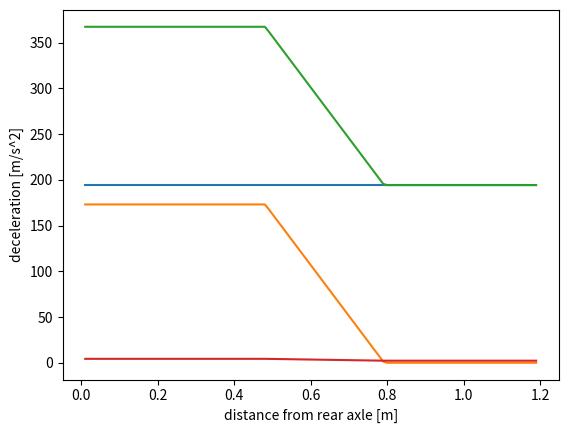

Here is the Python script that generated this plot:
#!/usr/bin/python

#
#					C
#					|
#					|
#					|
#					|
#	A---------------C'-----------B
#
#	l = |AB| 		d = |C'B|				h = |CC'|
#	m - mass[kg]	r - wheel radius[m]		tbf - max braking torque front[Nm]
#	u - friction coefficient				tbb - max braking torque back[Nm]
#	srf - static reaction front				srb - static reaction back
#	drf - dynamic reaction front			drb - dynamic reaction back

import numpy as np
import csv
from matplotlib import pyplot as plt
import math

class Bicycle:
	def __init__(self, l, h, r, tbf, tbb, u, m, a):
		self.l = l
		self.h = h
		self.r = r
		self.tbf = tbf
		self.tbb = tbb
		self.u = u
		self.m = m
		self.a = a
		self.weight = m * 9.81
		self.d = np.arange(0.01, l, 0.01)

	def plot_graph_show(self, x, y, xlabel, ylabel):
		plt.plot(x,y)
		plt.xlabel(xlabel)
		plt.ylabel(ylabel)
		plt.show()

	def plot_graph_save(self, x, y, xlabel, ylabel, filename):
		plt.plot(x,y)
		plt.xlabel(xlabel)
		plt.ylabel(ylabel)
		plt.savefig(filename, bbox_inches = 'tight')

	def static_reaction_fr(self, status):
		out = (self.weight * self.d) / self.l
		if status == 0:
			return out
		elif status == 1:
			self.plot_graph_save(self.d, out, 'distance from rear axle [m]', 'reaction on front axle [N]')
		elif status == 2:
			self.plot_graph_save(self.d, out, 'distance from rear axle [m]', 'reaction on front axle [N]', 'static_reaction_front.jpg')
		elif status == 3:
			for i in out:
				print(i)

	def static_reaction_rr(self, status):
		out = self.weight - self.static_reaction_fr(0)
		if status == 0:
			return out
		elif status == 1:
			self.plot_graph_show(self.d, out, 'distance from rear axle [m]', 'reaction on rear axle [N]')
		elif status == 2:
			self.plot_graph_save(self.d, out, 'distance from rear axle [m]', 'reaction on rear axle [N]', 'static_reaction_rear.jpg')
		elif status == 3:
			for i in out:
				print(i)
	
	def dynamic_reaction_fr(self, status):
		out = (self.weight * self.d + self.m * self.a * self.h) / self.l
		if status == 0:
			return out
		elif status == 1:
			self.plot_graph_save(self.d, out, 'distance from rear axle [m]', 'reaction on front axle [N]')
		elif status == 2:
			self.plot_graph_save(self.d, out, 'distance from rear axle [m]', 'reaction on front axle [N]', 'dynamic_reaction_front.jpg')
		elif status == 3:
			for i in out:
				print(i)

	def dynamic_reaction_rr(self, status):
		out = self.weight - self.dynamic_reaction_fr(0)
		if status == 0:
			return out
		elif status == 1:
			self.plot_graph_show(self.d, out, 'distance from rear axle [m]', 'reaction on rear axle [N]')
		elif status == 2:
			self.plot_graph_save(self.d, out, 'distance from rear axle [m]', 'reaction on rear axle [N]', 'dynamic_reaction_rear.jpg')
		elif status == 3:
			for i in out:
				print(i)

	def max_potential_braking_torque_fr(self, status):
		out = self.dynamic_reaction_fr(0) * self.u * self.r
		if status == 0:
			return out
		elif status == 1:
			self.plot_graph_show(self.d, out, 'distance from rear axle [m]', 'max potential torque without tire-slip on front axle [Nm]')
		elif status == 2:
			self.plot_graph_save(self.d, out, 'distance from rear axle [m]', 'max potential torque without tire-slip on front axle [Nm]', 'max_potential_torque_front.jpg')
		elif status == 3:
			for i in out:
				print(i)
	
	def max_potential_braking_torque_rr(self, status):
		out = self.dynamic_reaction_rr(0) * self.u * self.r
		if status == 0:
			return out
		elif status == 1:
			self.plot_graph_show(self.d, out, 'distance from rear axle [m]', 'max potential torque without tire-slip on rear axle [Nm]')
		elif status == 2:
			self.plot_graph_save(self.d, out, 'distance from rear axle [m]', 'max potential torque without tire-slip on rear axle [Nm]', 'max_potential_torque_rear.jpg')
		elif status == 3:
			for i in out:
				print(i)

	def max_real_braking_force_fr(self, status): 
		out = self.max_potential_braking_torque_fr(0)
		for i in range(0, len(out)):
			if out[i] >= self.tbf:
				out[i] = self.tbf / self.r
			elif out[i] <= 0:
				out[i] = 0
			else:
				out[i] = out[i] / self.r

		if status == 0:
			return out
		elif status == 1:
			self.plot_graph_show(self.d, out, 'distance from rear axle [m]', 'max braking torque without tire-slip on front axle [N]')
		elif status == 2:
			self.plot_graph_save(self.d, out, 'distance from rear axle [m]', 'max braking torque without tire-slip on front axle [N]', 'max_braking_torque_front.jpg')
		elif status == 3:
			for i in out:
				print(i)
	
	def max_real_braking_force_rr(self, status):
		out = self.max_potential_braking_torque_rr(0)
		for i in range(0, len(out)):
			if out[i] >= self.tbb:
				out[i] = self.tbb / self.r
			elif out[i] <= 0:
				out[i] = 0
			else:
				out[i] = out[i] / self.r

		if status == 0:
			return out
		elif status == 1:
			self.plot_graph_show(self.d, out, 'distance from rear axle [m]', 'max braking force without tire-slip on rear axle [N]')
		elif status == 2:
			self.plot_graph_save(self.d, out, 'distance from rear axle [m]', 'max braking force without tire-slip on rear axle [N]', 'max_braking_force_rear.jpg')
		elif status == 3:
			for i in out:
				print(i)

	def max_real_braking_force_net(self, status):
		out = self.max_real_braking_force_fr(0) + self. max_real_braking_force_rr(0)	
		if status == 0:
			return out
		elif status == 1:
			self.plot_graph_show(self.d, out, 'distance from rear axle [m]', 'max braking torque without tire-slip on rear axle [N]')
		elif status == 2:
			self.plot_graph_save(self.d, out, 'distance from rear axle [m]', 'max braking torque without tire-slip on rear axle [N]', 'max_braking_torque_rear.jpg')
		elif status == 3:
			for i in out:
				print(i)

	def deceleration(self, status):
		out = self.max_real_braking_force_net(0) / self.m
		if status == 0:
			return out
		elif status == 1:
			self.plot_graph_show(self.d, out, 'distance from rear axle [m]', 'deceleration [m/s^2]')
		elif status == 2:
			self.plot_graph_save(self.d, out, 'distance from rear axle [m]', 'max braking torque without tire-slip on rear axle [N]', 'max_braking_torque_rear.jpg')
		elif status == 3:
			for i in out:
				print(i)

if __name__ == "__main__":
	bike = Bicycle(1.2, 0.8, 0.36, 69.9, 62.3, 0.8, 85, 5)
	bike.max_real_braking_force_fr(1)
	bike.max_real_braking_force_rr(1)
	bike.max_real_braking_force_net(1)
	bike.deceleration(1)
